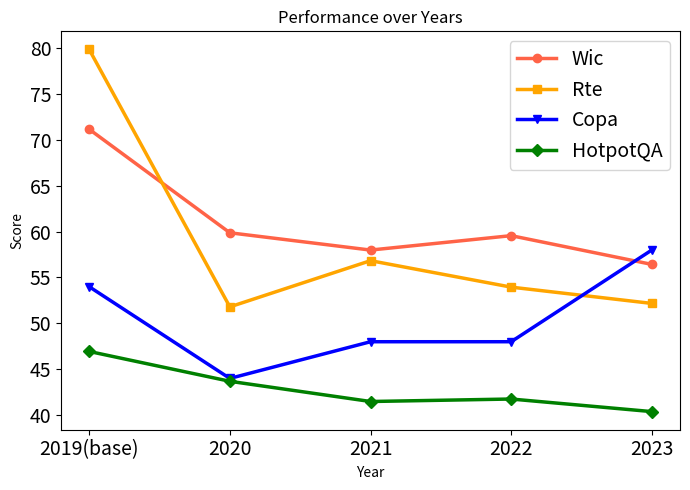

Source code (Python):
import pandas as pd
import matplotlib.pyplot as plt

# Data provided by the user
data = {
    "dataset": ["Wic", "Rte", "Copa", "hotpot-acc"],
    "2019(base)": [71.15987461, 79.85611511, 54, 46.94119641],
    "2020": [59.87460815, 51.79856115, 44, 43.68751059],
    "2021": [57.99, 56.834532, 48, 41.484494],
    "2022": [59.56112, 53.95, 48, 41.75563464],
    "2023": [56.42633229, 52.17391, 58, 40.3829]
}

# Create a DataFrame
df = pd.DataFrame(data)

# Setting the 'dataset' column as the index
df.set_index('dataset', inplace=True)

# Transposing the DataFrame to have years as the x-axis and datasets as lines
df = df.transpose()

# Plotting the data
plt.figure(figsize=(7, 5))
print(df)
plt.plot(df.index, df['Wic'], marker='o', label='Wic', color="tomato", linewidth=2.5)

# Plot for Rte
plt.plot(df.index, df['Rte'], marker='s', label='Rte', color="orange", linewidth=2.5)

# Plot for Copa
plt.plot(df.index, df['Copa'], marker='v', label='Copa', color="blue", linewidth=2.5)

# Plot for hotpot-acc (HotpotQA)
plt.plot(df.index, df['hotpot-acc'], marker='D', label='HotpotQA', color="green", linewidth=2.5)


plt.title('Performance over Years')
plt.xlabel('Year')
plt.ylabel('Score')
plt.legend(title='Dataset')
plt.xticks(fontsize=14)
plt.yticks(fontsize=14)
# 设置坐标标签字体大小
# 设置图例字体大小
plt.legend(fontsize=14)
plt.tight_layout()
plt.savefig('pro.pdf', bbox_inches='tight')
plt.show()



